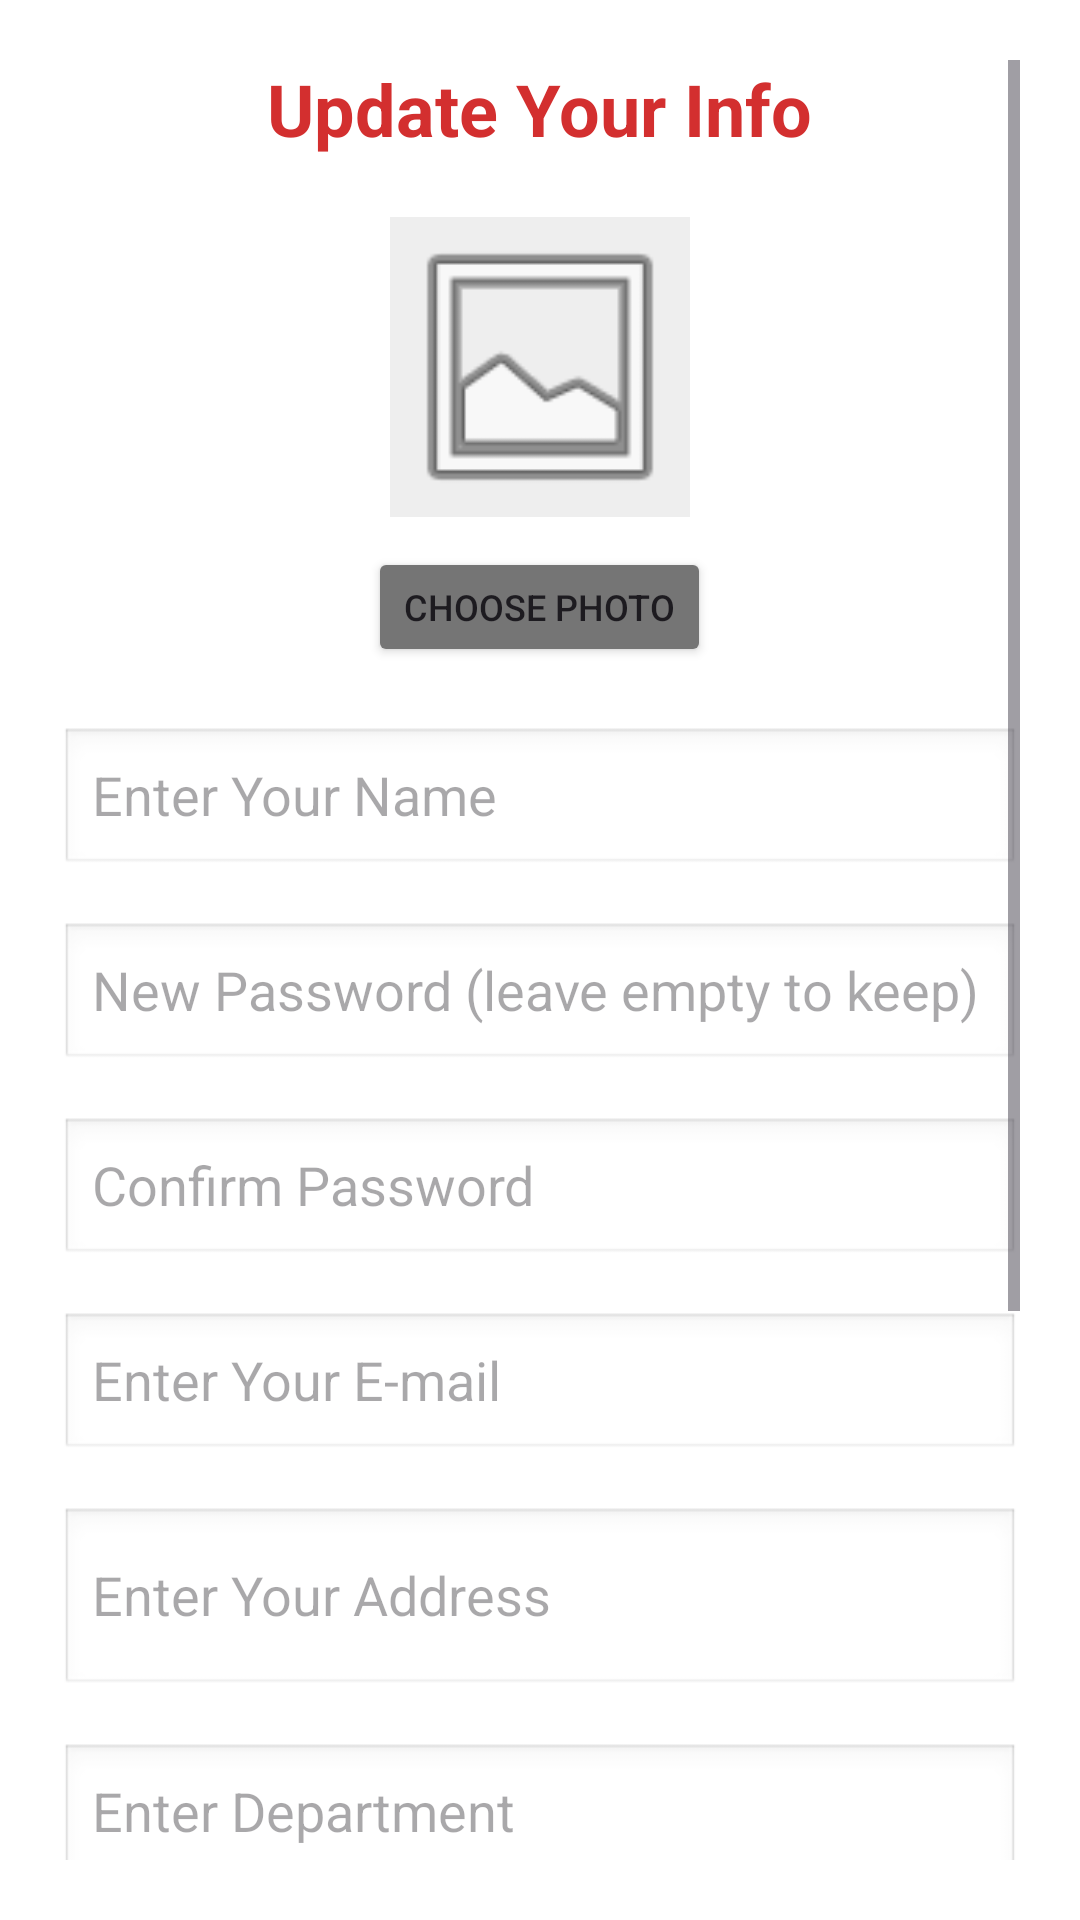

Write the Android layout XML for this screen, with the resource values it uses.
<!-- AndroidManifest.xml: application theme Theme.Rana_2207094_Hall_Management_System_Android -->
<!-- res/layout/activity_admin_update_student.xml -->
<?xml version="1.0" encoding="utf-8"?>
<ScrollView xmlns:android="http://schemas.android.com/apk/res/android"
    xmlns:tools="http://schemas.android.com/tools"
    android:layout_width="match_parent"
    android:layout_height="match_parent"
    android:padding="20dp"
    android:background="#FFFFFF"
    tools:context=".AdminUpdateStudentActivity">

    <LinearLayout
        android:layout_width="match_parent"
        android:layout_height="wrap_content"
        android:orientation="vertical"
        android:gravity="center_horizontal">

        <TextView
            android:layout_width="wrap_content"
            android:layout_height="wrap_content"
            android:text="Update Your Info"
            android:textSize="24sp"
            android:textStyle="bold"
            android:textColor="#D32F2F"
            android:layout_marginBottom="20dp"/>

        <ImageView
            android:id="@+id/imageView"
            android:layout_width="100dp"
            android:layout_height="100dp"
            android:src="@android:drawable/ic_menu_gallery"
            android:background="#EEEEEE"
            android:scaleType="centerCrop"
            android:layout_marginBottom="10dp"/>

        <Button
            android:id="@+id/chooseImageBtn"
            android:layout_width="wrap_content"
            android:layout_height="40dp"
            android:text="Choose Photo"
            android:textSize="12sp"
            android:backgroundTint="#757575"
            android:layout_marginBottom="20dp"/>

        <EditText
            android:id="@+id/nameTxt"
            android:layout_width="match_parent"
            android:layout_height="50dp"
            android:hint="Enter Your Name"
            android:background="@android:drawable/edit_text"
            android:layout_marginBottom="15dp"/>

        <EditText
            android:id="@+id/passwordTxt"
            android:layout_width="match_parent"
            android:layout_height="50dp"
            android:hint="New Password (leave empty to keep)"
            android:inputType="textPassword"
            android:background="@android:drawable/edit_text"
            android:layout_marginBottom="15dp"/>

        <EditText
            android:id="@+id/confirmpasswordTxt"
            android:layout_width="match_parent"
            android:layout_height="50dp"
            android:hint="Confirm Password"
            android:inputType="textPassword"
            android:background="@android:drawable/edit_text"
            android:layout_marginBottom="15dp"/>

        <EditText
            android:id="@+id/emailTxt"
            android:layout_width="match_parent"
            android:layout_height="50dp"
            android:hint="Enter Your E-mail"
            android:inputType="textEmailAddress"
            android:background="@android:drawable/edit_text"
            android:layout_marginBottom="15dp"/>

        <EditText
            android:id="@+id/addressTxt"
            android:layout_width="match_parent"
            android:layout_height="wrap_content"
            android:minLines="2"
            android:hint="Enter Your Address"
            android:background="@android:drawable/edit_text"
            android:layout_marginBottom="15dp"/>

        <EditText
            android:id="@+id/departmentTxt"
            android:layout_width="match_parent"
            android:layout_height="50dp"
            android:hint="Enter Department"
            android:background="@android:drawable/edit_text"
            android:layout_marginBottom="15dp"/>

        <EditText
            android:id="@+id/cgpaTxt"
            android:layout_width="match_parent"
            android:layout_height="50dp"
            android:hint="CGPA"
            android:inputType="numberDecimal"
            android:background="@android:drawable/edit_text"
            android:layout_marginBottom="15dp"/>

        <EditText
            android:id="@+id/birthDateTxt"
            android:layout_width="match_parent"
            android:layout_height="50dp"
            android:hint="Select Birth Date"
            android:focusable="false"
            android:clickable="true"
            android:background="@android:drawable/edit_text"
            android:layout_marginBottom="30dp"/>

        <Button
            android:id="@+id/updateBtn"
            android:layout_width="match_parent"
            android:layout_height="60dp"
            android:text="Update"
            android:backgroundTint="#2196F3"
            android:layout_marginBottom="10dp"/>

        <Button
            android:id="@+id/goBack"
            android:layout_width="match_parent"
            android:layout_height="60dp"
            android:text="Go Back"
            android:textStyle="bold"
            android:backgroundTint="#D32F2F"/>

    </LinearLayout>
</ScrollView>
<!-- resources referenced by this layout -->
<resources>
  <style name="Theme.Rana_2207094_Hall_Management_System_Android" parent="Base.Theme.Rana_2207094_Hall_Management_System_Android" />
  <style name="Base.Theme.Rana_2207094_Hall_Management_System_Android" parent="Theme.Material3.DayNight.NoActionBar">
          
          
      </style>
</resources>
